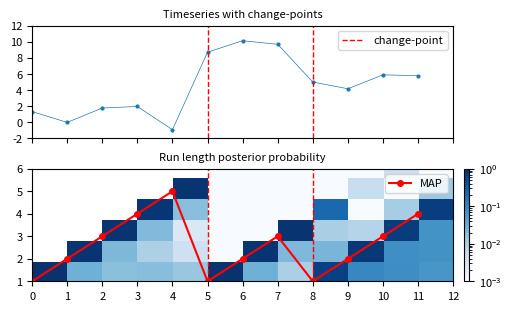

Recreate this plot in Python.
# -*- coding: utf-8 -*-
"""
BOCD Runlength example
[redacted]
"""

import numpy as np
from   scipy.stats import norm
import matplotlib.pyplot as plt
from   matplotlib.colors import LogNorm


plt.rcParams.update({'font.size': 8, 'axes.titlesize': 8})

rng = np.random.default_rng(42)
y1 = rng.normal(loc=1,scale=1, size=5)
y2 = rng.normal(loc=10,scale=1, size=3)
y3 = rng.normal(loc=5,scale=1, size=4)

y = np.concatenate((y1, y2, y3))
T = len(y)

R        = np.zeros((T+1, T+1))
R[0, 0]  = 1
max_R    = np.empty(T+1)
max_R[0] = 1

mu0 = 5
lamb0 = 1
H           = 1/10
mu_params   = np.array([mu0])
lamb_params = np.array([lamb0])

rl_pred = lambda x, mu, lamb: norm.pdf(x, mu, 1/lamb + 1)

for t in range(1, T+1):
    x = y[t-1]

    pis = np.array([rl_pred(x, mu_params[i], lamb_params[i]) for i in range(t)])

    R[t, 1:t+1] = R[t-1, :t] * pis * (1-H)
    R[t, 0]     = sum(R[t-1, :t] * pis * H)
    R[t, :]    /= sum(R[t, :])

    max_R[t] = np.argmax(R[t, :])

    offsets     = np.arange(1, t+1)
    mu_params   = np.append([mu0], (mu_params * offsets + x) / (offsets + 1))
    lamb_params = np.append([lamb0], lamb_params + 1)


fig, ax = plt.subplots(2, 1, figsize=(5,3), sharex=True, layout='constrained')
ax[0].set_title('Timeseries with change-points')
ax[0].plot(y, linewidth=0.5, marker='o', markersize=2)
ax[0].axvline(5, linewidth=1, linestyle='--', color='r', label='change-point')
ax[0].axvline(8, linewidth=1, linestyle='--', color='r')
ax[0].legend()
ax[0].set_xticks(np.arange(13))
ax[0].set_yticks(np.arange(-2,14,2))

ax[1].set_title('Run length posterior probability')
im = ax[1].imshow(np.rot90(R[1:]), aspect='auto', cmap='Blues', extent=[0,T,0,T], 
                  norm=LogNorm(vmin=0.001, vmax=1))

ax[1].set_ylim(1,6)
ax[1].plot(max_R[1:], color='r', label='MAP', marker='o', markersize=4)
ax[1].axvline(5, linewidth=1, linestyle='--', color='r')
ax[1].axvline(8, linewidth=1, linestyle='--', color='r')
ax[1].legend()
clb = fig.colorbar(im, ax=ax[1], pad=0.01)